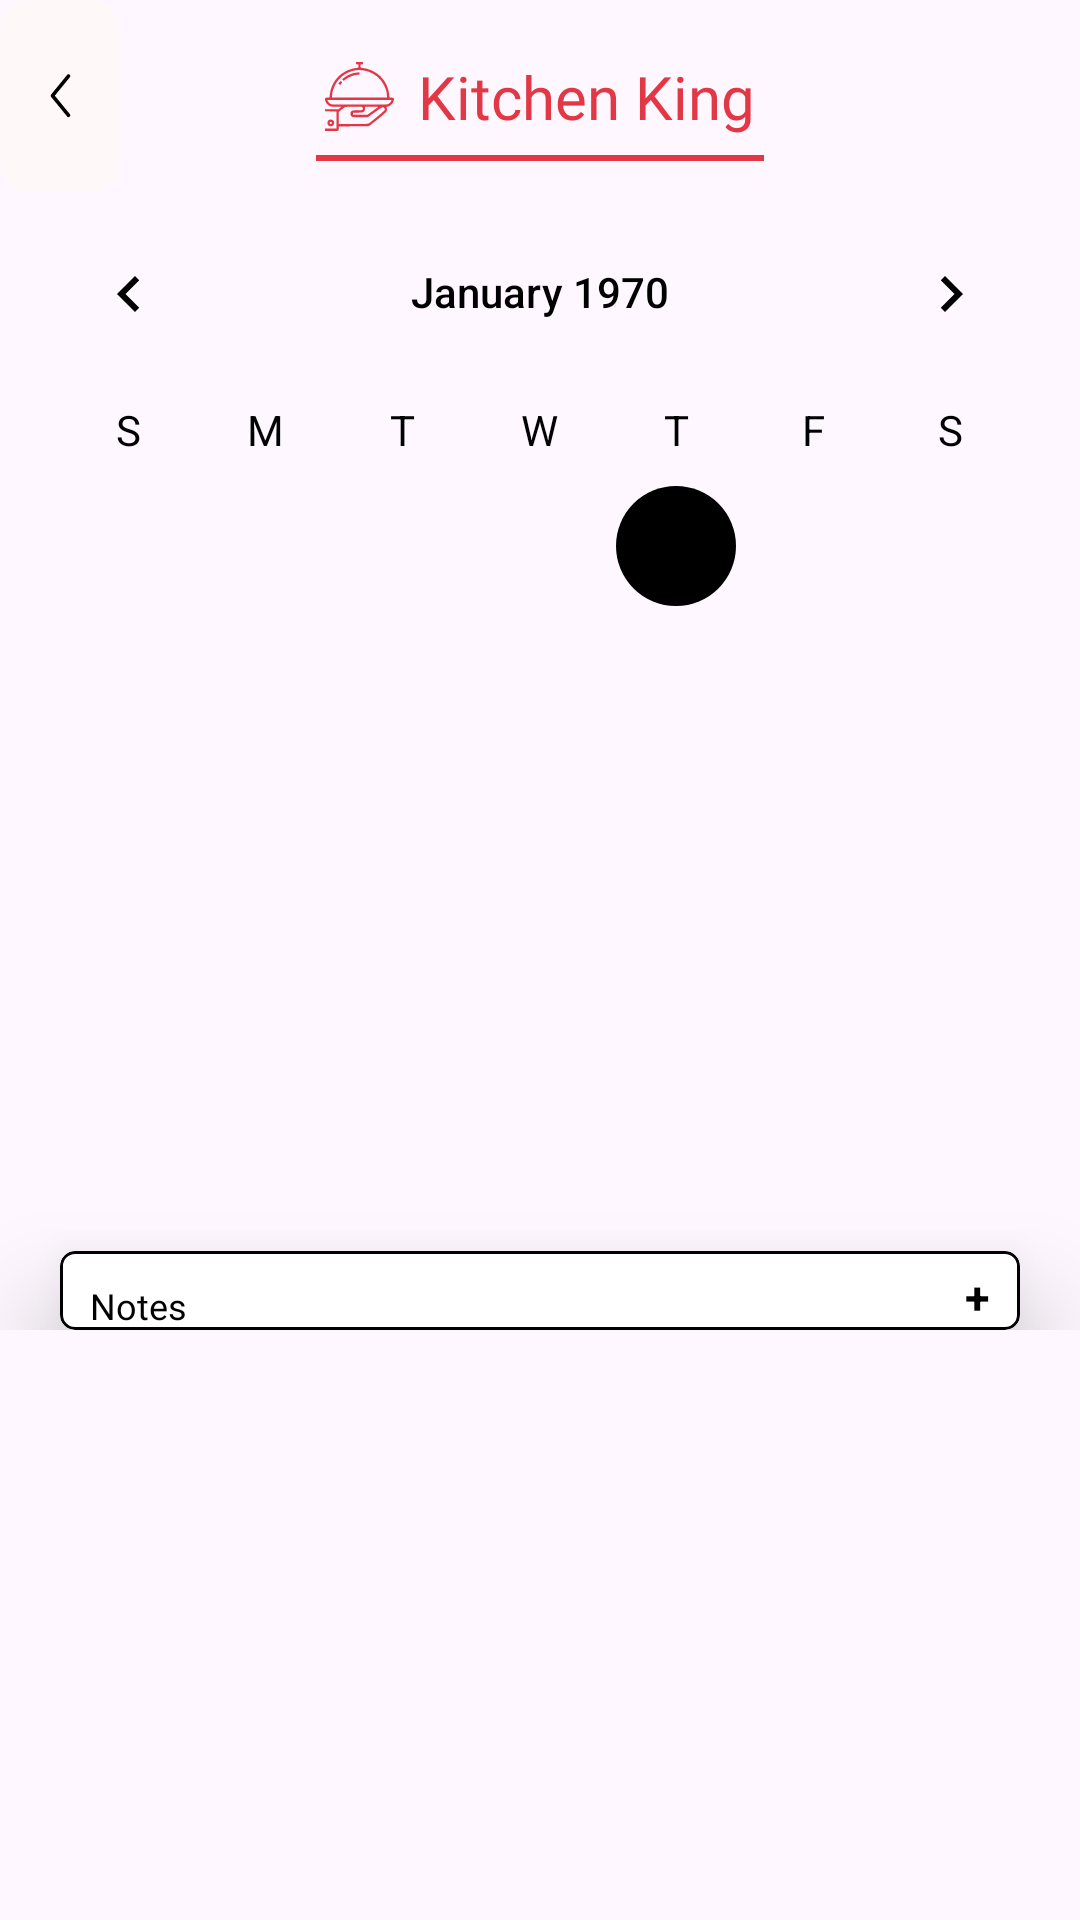

Here is an Android app screen rendered from its layout file. Give the layout XML and the strings, colors and styles it references.
<!-- AndroidManifest.xml: application theme Theme.TheHomy -->
<!-- res/layout/activity_calendar.xml -->
<?xml version="1.0" encoding="utf-8"?>
<androidx.constraintlayout.widget.ConstraintLayout xmlns:android="http://schemas.android.com/apk/res/android"
    xmlns:app="http://schemas.android.com/apk/res-auto"
    xmlns:tools="http://schemas.android.com/tools"
    android:id="@+id/main"
    android:layout_width="match_parent"
    android:layout_height="match_parent"
    tools:context=".Calendar">

    <include
        android:id="@+id/toolbar"
        layout="@layout/tool_bar"
        android:layout_width="match_parent"
        android:layout_height="wrap_content"
        app:layout_constraintTop_toTopOf="parent"
        app:layout_constraintStart_toStartOf="parent"
        app:layout_constraintEnd_toEndOf="parent" />

    <androidx.core.widget.NestedScrollView
        android:layout_width="match_parent"
        android:layout_height="wrap_content"
        app:layout_constraintTop_toBottomOf="@id/toolbar"
        app:layout_constraintStart_toStartOf="parent"
        app:layout_constraintEnd_toEndOf="parent"
        >
        <androidx.constraintlayout.widget.ConstraintLayout
            android:layout_width="match_parent"
            android:layout_height="match_parent">

            <CalendarView
                android:id="@+id/calendarView"
                android:layout_width="match_parent"
                android:layout_height="wrap_content"
                android:theme="@style/CalenderViewCustom"
                android:dateTextAppearance="@style/CalenderViewDateCustomText"
                android:weekDayTextAppearance="@style/CalenderViewWeekCustomText"
                app:layout_constraintTop_toTopOf="parent"
                app:layout_constraintStart_toStartOf="parent"
                app:layout_constraintEnd_toEndOf="parent"/>

            <com.google.android.material.card.MaterialCardView
                android:id="@+id/cardView"
                android:layout_width="match_parent"
                android:layout_height="wrap_content"
                app:cardBackgroundColor="@color/white"
                app:strokeWidth="1dp"
                app:strokeColor="@color/black"
                android:layout_marginTop="15dp"
                app:cardElevation="20dp"
                app:cardCornerRadius="5dp"
                android:layout_marginHorizontal="20dp"
                app:layout_constraintTop_toBottomOf="@id/calendarView"
                app:layout_constraintStart_toStartOf="@+id/calendarView"
                app:layout_constraintEnd_toEndOf="@+id/calendarView">

                <androidx.constraintlayout.widget.ConstraintLayout
                    android:layout_width="match_parent"
                    android:layout_height="wrap_content">

                    <TextView
                        android:id="@+id/Notes"
                        android:layout_width="wrap_content"
                        android:layout_height="wrap_content"
                        android:clickable="true"
                        android:textSize="12sp"
                        android:focusable="true"
                        android:fontFamily="@font/poppins_regular"
                        android:text="@string/notes"
                        android:textColor="@color/black"
                        android:layout_marginStart="10dp"
                        android:layout_marginTop="10dp"
                        app:layout_constraintStart_toStartOf="parent"
                        app:layout_constraintTop_toTopOf="parent"/>

                    <TextView
                        android:id="@+id/Add"
                        android:layout_width="wrap_content"
                        android:layout_height="wrap_content"
                        android:text="+"
                        android:textSize="15sp"
                        android:textStyle="bold"
                        android:textColor="@color/black"
                        android:layout_marginEnd="10dp"
                        android:layout_marginTop="5dp"
                        app:layout_constraintEnd_toEndOf="parent"
                        app:layout_constraintTop_toTopOf="parent"/>

                    <LinearLayout
                        android:id="@+id/LinearLayout"
                        android:layout_width="match_parent"
                        android:layout_height="wrap_content"
                        android:orientation="vertical"
                        app:layout_constraintStart_toStartOf="parent"
                        app:layout_constraintEnd_toEndOf="parent"
                        app:layout_constraintTop_toBottomOf="@id/Notes">


                    </LinearLayout>


                </androidx.constraintlayout.widget.ConstraintLayout>

            </com.google.android.material.card.MaterialCardView>



        </androidx.constraintlayout.widget.ConstraintLayout>

    </androidx.core.widget.NestedScrollView>

</androidx.constraintlayout.widget.ConstraintLayout>
<!-- res/layout/tool_bar.xml (included above) -->
<?xml version="1.0" encoding="utf-8"?>
<androidx.constraintlayout.widget.ConstraintLayout xmlns:android="http://schemas.android.com/apk/res/android"
    xmlns:app="http://schemas.android.com/apk/res-auto"
    xmlns:tools="http://schemas.android.com/tools"
    android:layout_width="match_parent"
    android:layout_height="match_parent">

    <com.google.android.material.appbar.MaterialToolbar
        android:layout_width="match_parent"
        android:layout_height="?attr/actionBarSize"
        app:contentInsetStart="0dp"
        app:layout_constraintEnd_toEndOf="parent"
        app:layout_constraintStart_toStartOf="parent"
        app:layout_constraintTop_toTopOf="parent">

        <androidx.constraintlayout.widget.ConstraintLayout
            android:layout_width="match_parent"
            android:layout_height="match_parent">

            <androidx.appcompat.widget.AppCompatImageButton
                android:id="@+id/appCompatImageButton"
                android:layout_width="40dp"
                android:layout_height="0dp"
                android:background="@drawable/back_bg"
                android:src="@drawable/stroke_1"
                app:layout_constraintBottom_toBottomOf="parent"
                app:layout_constraintStart_toStartOf="parent"
                app:layout_constraintTop_toTopOf="parent" />

            <TextView
                android:id="@+id/textView"
                android:layout_width="wrap_content"
                android:layout_height="wrap_content"
                android:drawablePadding="8dp"
                android:padding="3dp"
                android:text="@string/kitchen_king"
                android:textColor="#E23744"
                android:textSize="20sp"
                android:fontFamily="@font/caladea_bold"
                app:layout_constraintBottom_toBottomOf="parent"
                app:layout_constraintEnd_toEndOf="parent"
                app:layout_constraintStart_toStartOf="parent"
                app:layout_constraintTop_toTopOf="parent"
                app:drawableStartCompat="@drawable/dish_icon" />

            <View
                android:layout_width="0dp"
                android:layout_height="2dp"
                android:background="#E23744"
                android:layout_marginTop="3dp"
                app:layout_constraintEnd_toEndOf="@+id/textView"
                app:layout_constraintStart_toStartOf="@+id/textView"
                app:layout_constraintTop_toBottomOf="@+id/textView" />

        </androidx.constraintlayout.widget.ConstraintLayout>
    </com.google.android.material.appbar.MaterialToolbar>

</androidx.constraintlayout.widget.ConstraintLayout>
<!-- resources referenced by this layout -->
<resources>
  <color name="black">#FF000000</color>
  <color name="white">#FFFFFFFF</color>
  <!-- drawable back_bg (drawable) -->
  <?xml version="1.0" encoding="utf-8"?>
  <shape xmlns:android="http://schemas.android.com/apk/res/android"
      android:shape="rectangle">
      <solid android:color="@color/screen_background"/>
      <corners android:radius="10dp"/>
  
  
  </shape>
  <!-- drawable dish_icon: vector/xml drawable (drawable, 3369 chars, omitted) -->
  <!-- drawable stroke_1 (drawable) -->
  <vector xmlns:android="http://schemas.android.com/apk/res/android"
      android:width="8dp"
      android:height="16dp"
      android:viewportWidth="8"
      android:viewportHeight="16">
    <path
        android:pathData="M6.838,14.436L1.492,7.898L6.838,1.36"
        android:strokeLineJoin="round"
        android:strokeWidth="1.2"
        android:fillColor="#00000000"
        android:strokeColor="#000000"
        android:strokeLineCap="round"/>
  </vector>
  <string name="kitchen_king">Kitchen King</string>
  <string name="notes">Notes</string>
  <style name="CalenderViewCustom" parent="Theme.AppCompat">
          <item name="colorControlActivated">@color/black</item>
          <item name="android:textColorPrimary">@color/black</item>
      </style>
  <style name="CalenderViewDateCustomText" parent="Widget.AppCompat.TextView">
          <item name="android:textColor">@drawable/selector_calendar</item>
      </style>
  <style name="CalenderViewWeekCustomText" parent="android:TextAppearance.DeviceDefault.Small">
          <item name="android:textColor">@color/black</item>
      </style>
  <style name="Theme.TheHomy" parent="Base.Theme.TheHomy" />
  <color name="screen_background">#FFF8F8</color>
  <style name="Base.Theme.TheHomy" parent="Theme.Material3.Light.NoActionBar">
          
           <item name="colorPrimary">@color/screen_background</item>
          <item name="android:windowLightStatusBar">true</item>
      </style>
</resources>
